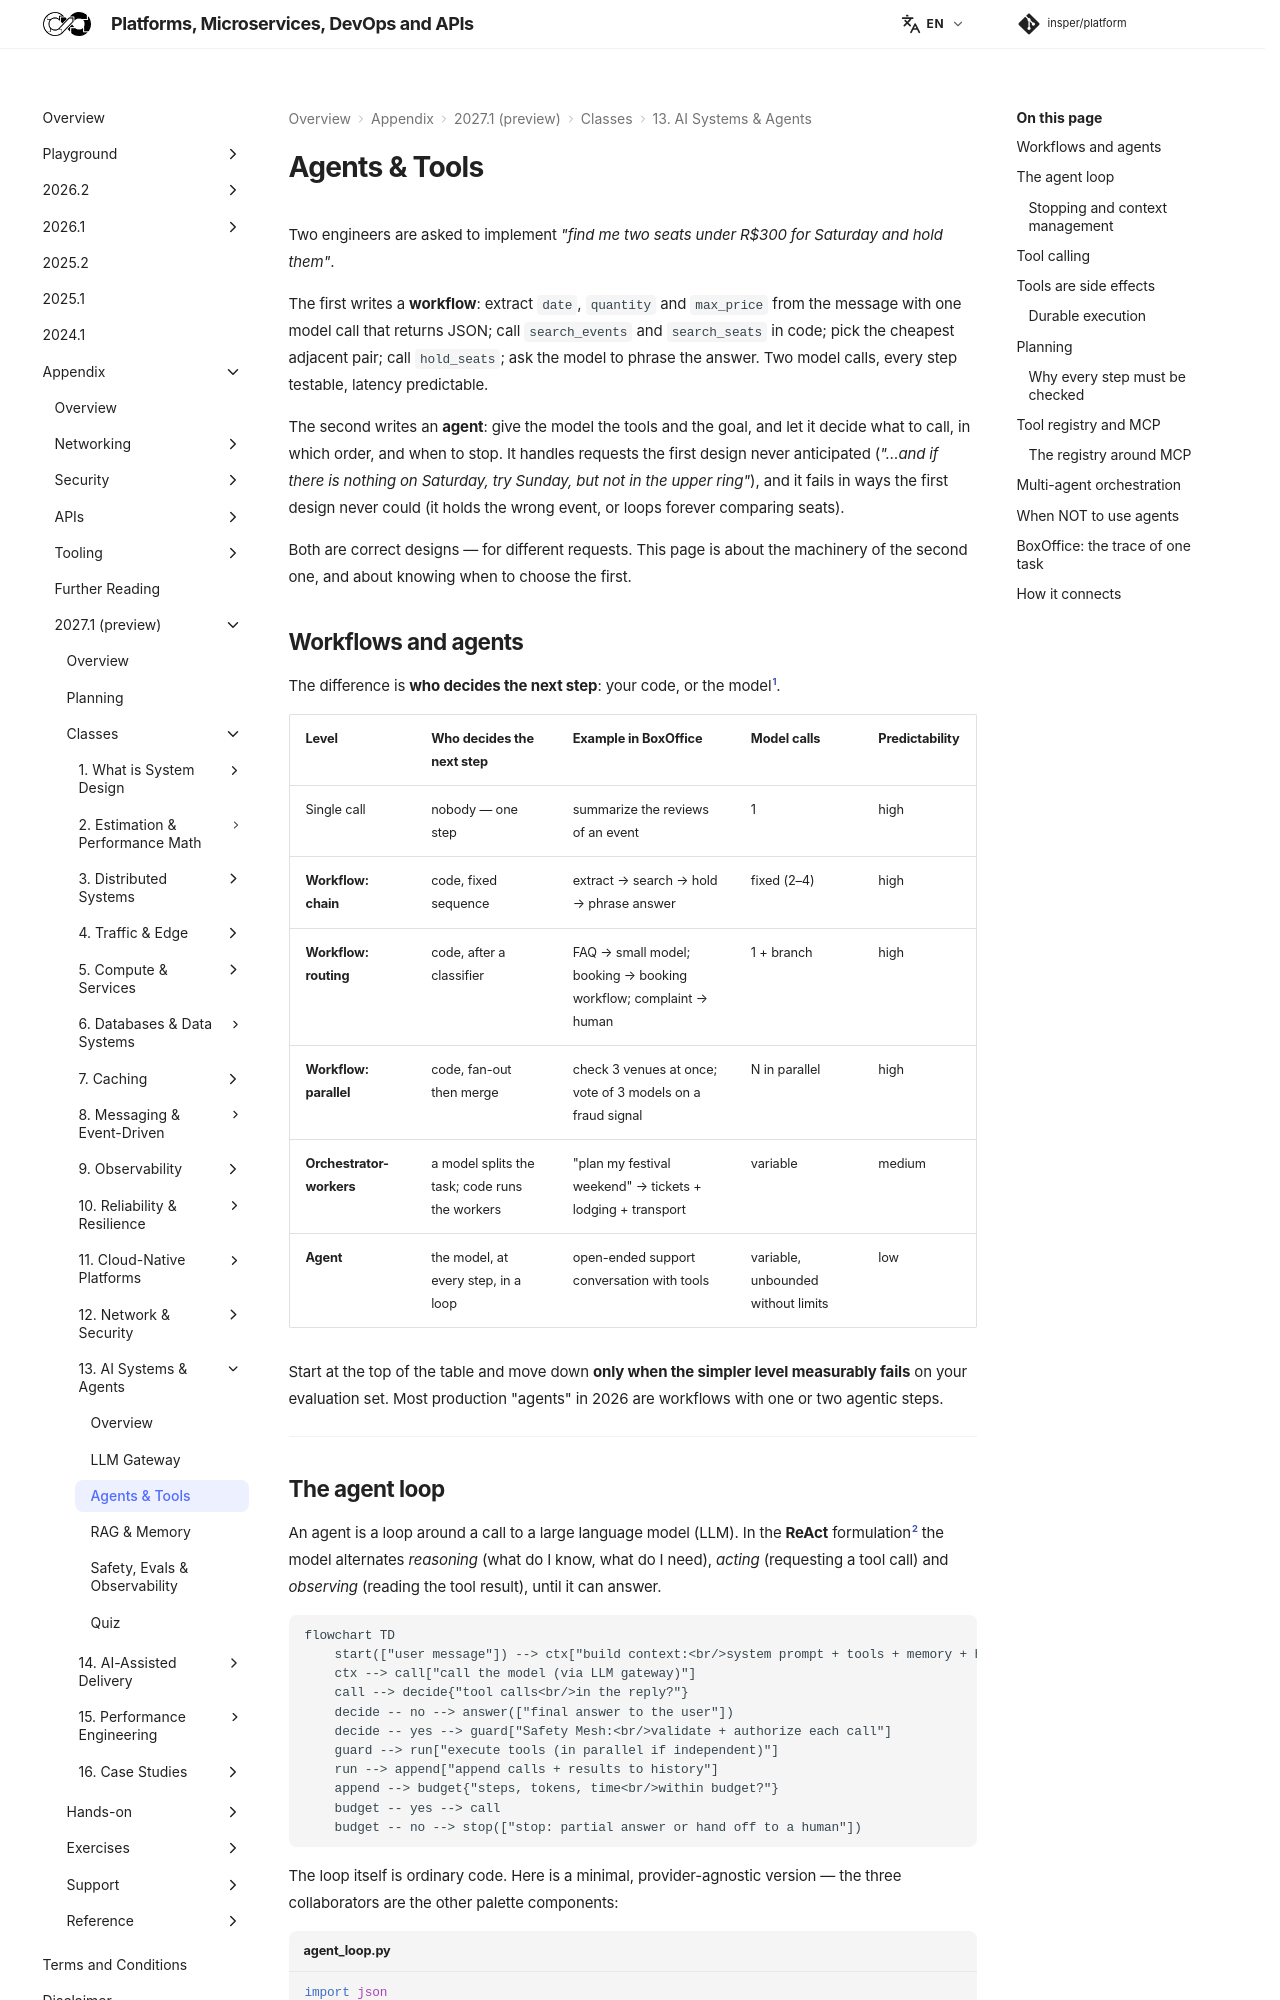

repository: Insper/platform · page: 2027.1/classes/ai-systems/agents/index.html · generator: mkdocs

Two engineers are asked to implement *"find me two seats under R$300 for Saturday and hold them"*.

The first writes a **workflow**: extract `date`, `quantity` and `max_price` from the message with one model call that returns JSON; call `search_events` and `search_seats` in code; pick the cheapest adjacent pair; call `hold_seats`; ask the model to phrase the answer. Two model calls, every step testable, latency predictable.

The second writes an **agent**: give the model the tools and the goal, and let it decide what to call, in which order, and when to stop. It handles requests the first design never anticipated (*"…and if there is nothing on Saturday, try Sunday, but not in the upper ring"*), and it fails in ways the first design never could (it holds the wrong event, or loops forever comparing seats).

Both are correct designs — for different requests. This page is about the machinery of the second one, and about knowing when to choose the first.

## Workflows and agents

The difference is **who decides the next step**: your code, or the model[^1].

| Level | Who decides the next step | Example in BoxOffice | Model calls | Predictability |
|---|---|---|---|---|
| Single call | nobody — one step | summarize the reviews of an event | 1 | high |
| **Workflow: chain** | code, fixed sequence | extract → search → hold → phrase answer | fixed (2–4) | high |
| **Workflow: routing** | code, after a classifier | FAQ → small model; booking → booking workflow; complaint → human | 1 + branch | high |
| **Workflow: parallel** | code, fan-out then merge | check 3 venues at once; vote of 3 models on a fraud signal | N in parallel | high |
| **Orchestrator-workers** | a model splits the task; code runs the workers | "plan my festival weekend" → tickets + lodging + transport | variable | medium |
| **Agent** | the model, at every step, in a loop | open-ended support conversation with tools | variable, unbounded without limits | low |

Start at the top of the table and move down **only when the simpler level measurably fails** on your evaluation set. Most production "agents" in 2026 are workflows with one or two agentic steps.

---
